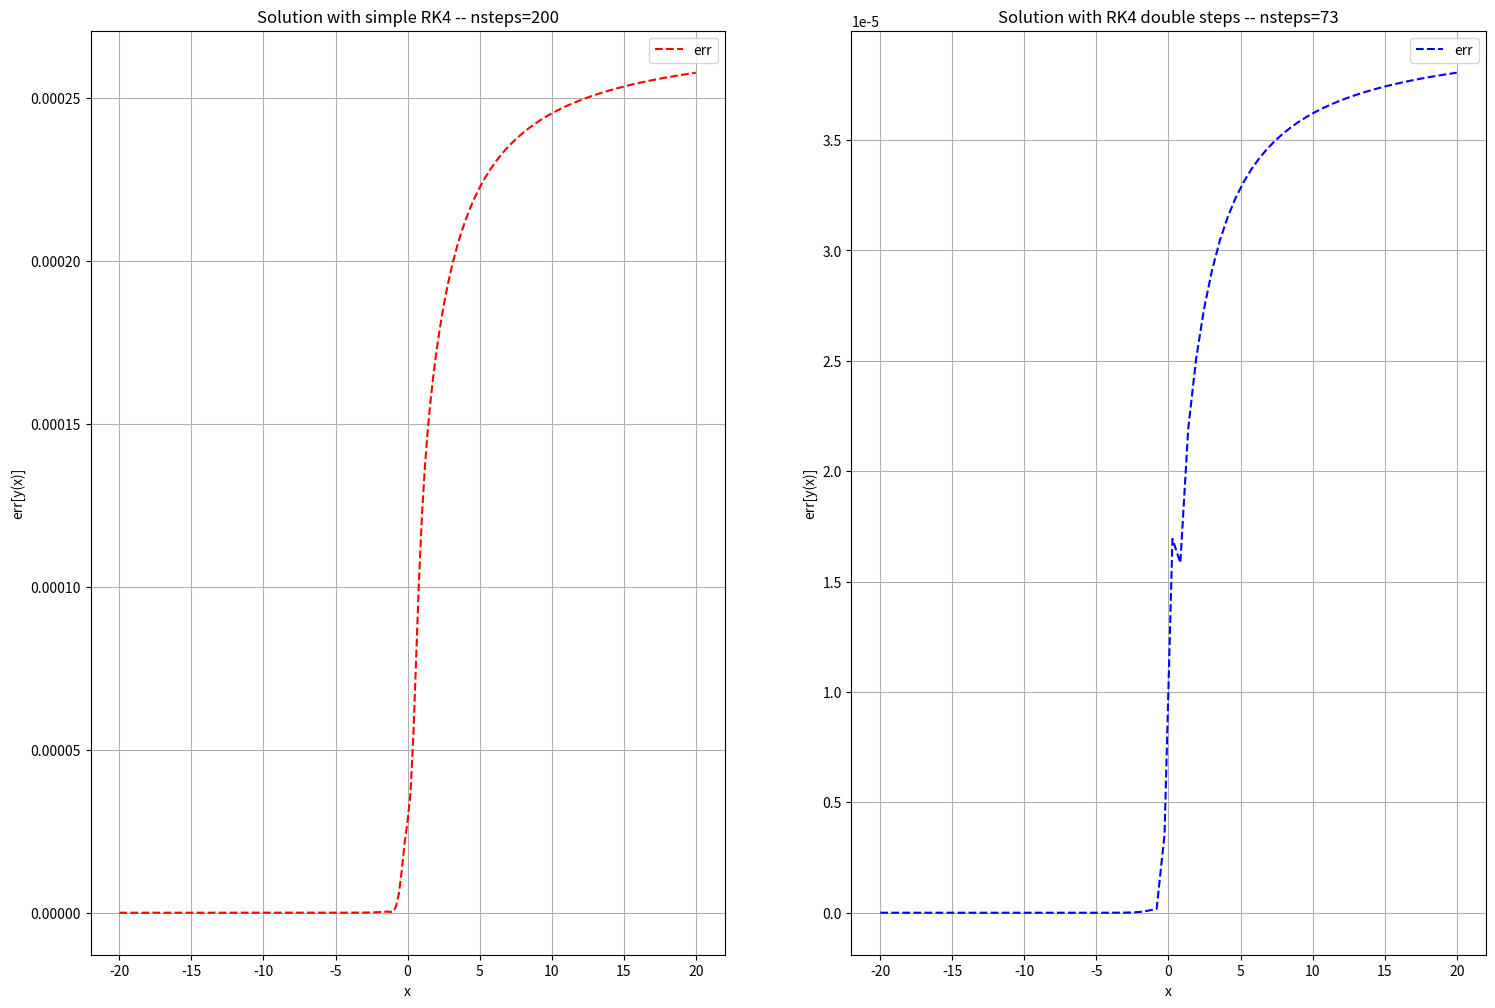

Source code (Python):
import numpy as np
import matplotlib.pyplot as plt

def rk4_step(func, x, y, h):
    
    k1 = h*func(x,y) #get the sloped at initial point
    k2 = h*func(x+h/2, y+k1/2) # use the slope to get to the midpoint, and get a new slope
    k3 = h*func(x+h/2, y+k2/2) # use the slope to reevaluate the midpoint, and get a new slope
    k4 = h*func(x+h, y+k3) # use the slope to evaluate y at endpoint and get a new slope at endpoint
    ynew = y + k1/6 + k2/3 + k3/3 + k4/6
    return ynew

def rk4_stepd(func, x, y, h):

    
    #### for stepsize h ####
        
    H = h
    
    k1 = H*func(x,y)              # first function evaluation will be common for both h and h/2
    k2 = H*func(x+H/2, y+k1/2)
    k3 = H*func(x+H/2, y+k2/2)
    k4 = H*func(x+H, y+k3)
    ynew1 = y + k1/6 + k2/3 + k3/3 + k4/6
    
    #### for two steps of stepsize h/2 ####
    H = h/2
    
    k1 = k1/2 #reusing the previous k1 to save 1 evaluation
    k2 = H*func(x+H/2, y+k1/2)
    k3 = H*func(x+H/2, y+k2/2)
    k4 = H*func(x+H, y+k3)
    ymid = y + k1/6 + k2/3 + k3/3 + k4/6     # we have just gotten to ymid = y(x+h/2). gotta repeat to get to y(x+h)
    
    x = x + h/2
    y = ymid
    k1 = H*func(x,y)
    k2 = H*func(x+H/2, y+k1/2)
    k3 = H*func(x+H/2, y+k2/2)
    k4 = H*func(x+H, y+k3)
    ynew2 = y + k1/6 + k2/3 + k3/3 + k4/6
    
    ####--------- -------imp note--------------------- ####
    # ynew2-ynew1 ~ O(h^5) ~ error estimate of RK4 method #
    # can be used to make step size adaptive              #
    #-----------------------------------------------------#
    
    # as shown in Github readme, we can sneak one more order of accuracy by being cunning
    yfin = (16*ynew2-ynew1)/15
    
    return yfin

def solve(func, xlim, nsteps, y0, stepper):
    """Generic differential equation solver using a given function to calculate next step (like RK4)


    Parameters
    ----------
    func : function
        python function to integrate. Should return an array of dy/dx for each y[i]
    y0: float
        Initial value of y at x[0]
    nsteps: int
        Number of steps to integrate over
    xlim: float
        array [x_start, x_end]
    stepper: function
        Python function that calculates y(x+h) given x, y(x), dy/dx

    Returns
    -------
    array of floats
        y[i] for each x[i]
    """

    # x_arr[0] should be x0

    x_arr = np.linspace(xlim[0],xlim[1],nsteps+1)
    h = x_arr[1] - x_arr[0]
    y_arr = np.zeros(x_arr.shape)
    y_arr[0] = y0
    for i in range(0,len(x_arr)-1):
        y_arr[i+1] = stepper(func, x_arr[i], y_arr[i], h)
    
    return y_arr


if __name__ == '__main__':
    
    #defning the given function
    dydx = lambda x, y: y/(1+x**2)
    c0 = 1/(np.exp(np.arctan(-20))) #using initial value given
    yfunc = lambda x: c0*np.exp(np.arctan(x))


    xvals1 = np.linspace(-20,20,201) #200 steps
    y_true1 = yfunc(xvals1)

    #first with step of h
    y_est1 = solve(dydx, [-20,20], 200, 1, rk4_step)
    stepsize = 40/200
    rmserr1 = np.sqrt(np.mean((y_true1-y_est1)**2))
    maxerr1 = np.max(np.abs(y_true1-y_est1))
    print(f"Number of steps: {200}\nNumber of function evaluations: {200*4}")
    print(f"step size is {stepsize:4.2f}, so Max predicted error (at the end of integration) from RK4 is of the order {stepsize**4/120:4.2e}")
    print(f"The RMS error in estimation using RK4 of stepsize h is :{rmserr1:4.2e}\nand the max error is: {maxerr1:4.2e}\n")

    #repeat the same thing with RK4-double but with only 73 steps, so that number of function evaluations are the same

    # 4 * 200 ~ 11 * 73
    nsteps = 73
    xvals2 = np.linspace(-20,20,nsteps+1) #200 steps
    y_true2 = yfunc(xvals2)

    y_est2 = solve(dydx, [-20,20], nsteps, 1, rk4_stepd)
    stepsize = 40/nsteps

    rmserr2 = np.sqrt(np.mean((y_true2-y_est2)**2))
    maxerr2 = np.max(np.abs(y_true2-y_est2))
    print(f"Number of steps: {nsteps}\nNumber of function evaluations: {nsteps*11}")
    print(f"step size is {stepsize:4.2f}, so Max predicted error (at the end of integration) from RK4 double-stepper is of the order {2*(stepsize/2)**5/720:4.2e} ")
    print(f"The RMS error in estimation using RK4 of stepsize h is :{rmserr2:4.2e}\nand the max error is: {maxerr2:4.2e}\n")


    fig, ax = plt.subplots(1,2)
    fig.set_size_inches(18,12)
    ax[0].set_title('Solution with simple RK4 -- nsteps=200')
    ax[0].plot(xvals1, np.abs(y_true1-y_est1),'r--', label="err")
    leg = ax[0].legend()
    ax[0].set_xlabel('x')
    ax[0].set_ylabel('err[y(x)]')
    ax[0].grid(True)

    ax[1].set_title('Solution with RK4 double steps -- nsteps=73')
    ax[1].plot(xvals2, np.abs(y_true2-y_est2),'b--', label="err")
    leg = ax[1].legend()
    ax[1].set_xlabel('x')
    ax[1].set_ylabel('err[y(x)]')
    ax[1].grid(True)
    fig.savefig('./err_RK4.png')


        
    